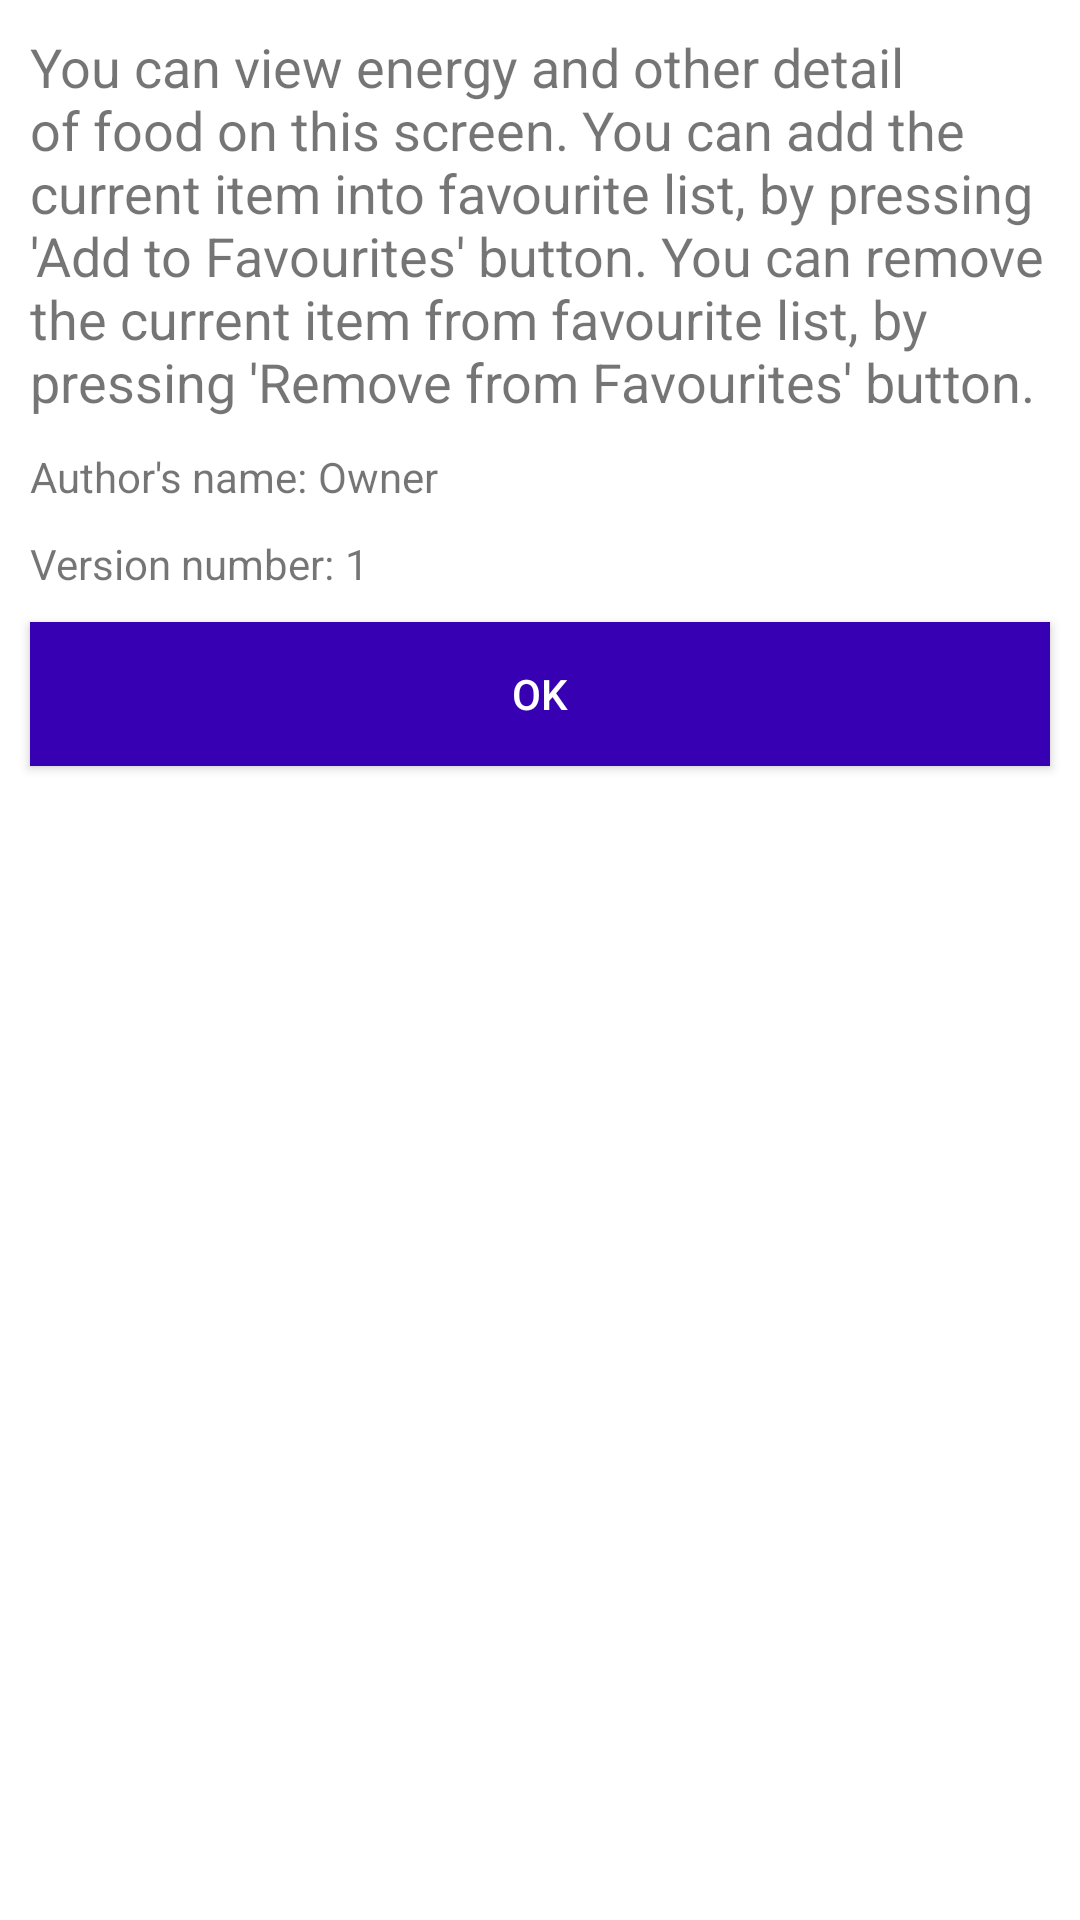

Here is an Android app screen rendered from its layout file. Give the layout XML and the strings, colors and styles it references.
<!-- AndroidManifest.xml: application theme AppTheme -->
<!-- res/layout/food_dialog_detail_help.xml -->
<?xml version="1.0" encoding="utf-8"?>
<LinearLayout xmlns:android="http://schemas.android.com/apk/res/android"
    android:layout_width="match_parent"
    android:layout_height="match_parent"
    android:background="@color/white"
    android:orientation="vertical"
    android:padding="5dp">

    <TextView
        android:layout_width="match_parent"
        android:layout_height="wrap_content"
        android:text="@string/food_help_detail"
        android:padding="5dp"
        android:textSize="18sp"/>

    <LinearLayout
        android:layout_width="match_parent"
        android:layout_height="wrap_content"
        android:padding="5dp"
        android:orientation="horizontal">
        <TextView
            android:layout_width="wrap_content"
            android:layout_height="wrap_content"
            android:text="Author's name: "/>
        <TextView
            android:layout_width="wrap_content"
            android:layout_height="wrap_content"
            android:text="Owner"/>
    </LinearLayout>

    <LinearLayout
        android:layout_width="match_parent"
        android:layout_height="wrap_content"
        android:padding="5dp"
        android:orientation="horizontal">
        <TextView
            android:layout_width="wrap_content"
            android:layout_height="wrap_content"
            android:text="Version number: "/>
        <TextView
            android:layout_width="wrap_content"
            android:layout_height="wrap_content"
            android:text="1"/>
    </LinearLayout>

    <Button
        android:id="@+id/btnOk"
        android:layout_width="match_parent"
        android:layout_height="wrap_content"
        android:layout_gravity="end"
        android:layout_margin="5dp"
        android:background="@color/colorPrimaryDark"
        android:textColor="@color/white"
        android:text="@string/food_ok" />
</LinearLayout>
<!-- resources referenced by this layout -->
<resources>
  <string name="food_help_detail">
          You can view energy and other detail of food on this screen.
          You can add the current item into favourite list, by pressing \'Add to Favourites\' button.
          You can remove the current item from favourite list, by pressing \'Remove from Favourites\' button.
      </string>
  <string name="food_ok">OK</string>
  <style name="AppTheme" parent="Theme.AppCompat.Light.DarkActionBar">
          
          <item name="colorPrimary">@color/colorPrimary</item>
          <item name="colorPrimaryDark">@color/colorPrimaryDark</item>
          <item name="colorAccent">@color/colorAccent</item>
      </style>
  <!-- not gathered from this repository: default colours our renderer supplied (Android Studio template values) -->
  <color name="white">#FFFFFFFF</color>
  <color name="colorPrimary">#FF6200EE</color>
  <color name="colorPrimaryDark">#FF3700B3</color>
  <color name="colorAccent">#FF03DAC5</color>
</resources>
